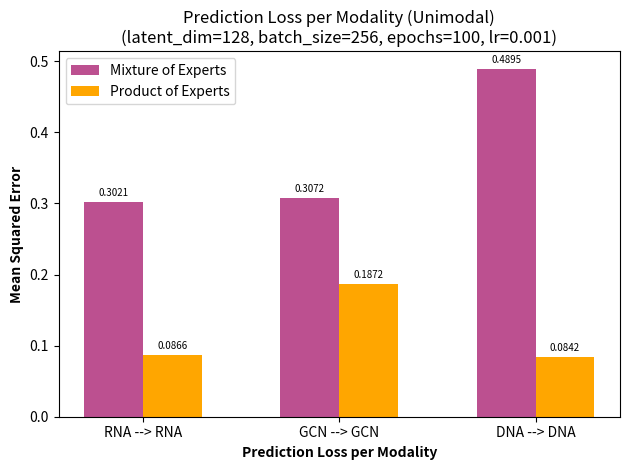

Recreate this plot in Python. (Note: this script raises an exception after producing the figure.)
# libraries
import numpy as np
import matplotlib.pyplot as plt

# Globals
BAR_WIDTH = 0.3
NUM_DECIMALS = 4

## Prediction loss with MMVAE's (CROSSMODAL)
# labels = ['RNA --> GCN', 'RNA --> DNA',
#           'GCN --> RNA', 'GCN --> DNA',
#           'DNA --> RNA', 'DNA --> GCN']
# x = np.arange(len(labels))

# # set heights of bars ( RNA_GCN - RNA_DNA - GCN_RNA - GCN_DNA - DNA_RNA - DNA_GCN)
# MOE_CROSS = [np.round(0.30725568532943726, NUM_DECIMALS), np.round(0.4897836148738861, NUM_DECIMALS),
#              np.round(0.3021275997161865, NUM_DECIMALS), np.round(0.48969361186027527, NUM_DECIMALS),
#              np.round(0.30212751030921936, NUM_DECIMALS), np.round(0.30704766511917114, NUM_DECIMALS)]

# POE_CROSS = [np.round(0.187183678150177, NUM_DECIMALS), np.round(0.10178180038928986, NUM_DECIMALS),
#              np.round(0.08658463507890701, NUM_DECIMALS), np.round(0.10178492963314056, NUM_DECIMALS),
#              np.round(0.08659809082746506, NUM_DECIMALS), np.round(0.13202133774757385, NUM_DECIMALS)]

# fig, ax = plt.subplots()
# rects1 = ax.bar(x - BAR_WIDTH/2, MOE_CROSS, BAR_WIDTH, label='Mixture of Experts', color="#bc5090")
# rects2 = ax.bar(x + BAR_WIDTH/2, POE_CROSS, BAR_WIDTH, label='Product of Experts', color="#ffa600")

# # Add some text for labels, title and custom x-axis tick labels, etc.
# ax.set_xlabel('Prediction Loss per Modality', fontweight='bold')
# ax.set_ylabel('Mean Squared Error', fontweight="bold")
# ax.set_title('Prediction Loss per Modality (Crossmodal)\n(latent_dim={}, batch_size={}, epochs={}, lr={})'
#              .format(128, 256, 100, 0.001))

# ax.set_xticks(x)
# ax.set_xticklabels(labels, fontsize=8)
# ax.legend()

# ax.bar_label(rects1, padding=3, fontsize=7)
# ax.bar_label(rects2, padding=3, fontsize=7)

# fig.tight_layout()

# save_dir = "/Users/<user>/Desktop"
# plt.savefig("{}/Prediction Loss Crossmodal 3 Modalities 31 May.png".format(save_dir), dpi=600)
# plt.show()

## Prediction loss with MMVAE's (UNIMODAL)

labels = ['RNA --> RNA', 'GCN --> GCN', 'DNA --> DNA']
x = np.arange(len(labels))

# set heights of bars ( MoE - PoE)
MOE_UNIMODAL = [np.round(0.3020807206630707, NUM_DECIMALS), np.round(0.30718329548835754, 4), np.round(0.48947858810424805, 4)]
POE_UNIMODAL = [np.round(0.08659981191158295, NUM_DECIMALS), np.round(0.1871628761291504, 4), np.round(0.08422283083200455, 4)]

fig, ax = plt.subplots()
rects1 = ax.bar(x - BAR_WIDTH/2, MOE_UNIMODAL, BAR_WIDTH, label='Mixture of Experts', color="#bc5090")
rects2 = ax.bar(x + BAR_WIDTH/2, POE_UNIMODAL, BAR_WIDTH, label='Product of Experts', color="#ffa600")

# Add some text for labels, title and custom x-axis tick labels, etc.
ax.set_xlabel('Prediction Loss per Modality', fontweight='bold')
ax.set_ylabel('Mean Squared Error', fontweight="bold")
ax.set_title('Prediction Loss per Modality (Unimodal)\n(latent_dim={}, batch_size={}, epochs={}, lr={})'
             .format(128, 256, 100, 0.001))

x_axis = np.arange(len(labels))
ax.set_xticks(x_axis)
ax.set_xticklabels(labels)
ax.legend()

ax.bar_label(rects1, padding=3, fontsize=7)
ax.bar_label(rects2, padding=3, fontsize=7)

fig.tight_layout()

save_dir = "/Users/<user>/Desktop"
plt.savefig("{}/Prediction Loss Unimodal 3 Modalities 31 May.png".format(save_dir), dpi=600)
plt.show()
